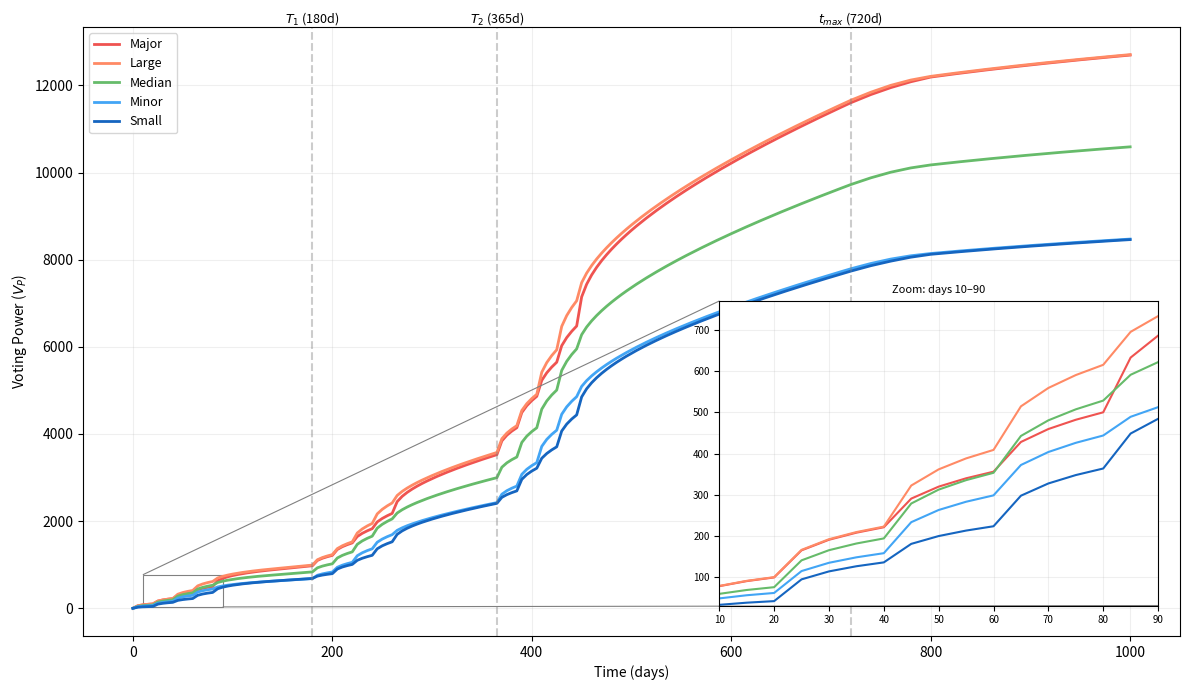

Write the Python code that produced this figure.
import numpy as np
import pandas as pd
import matplotlib.pyplot as plt

from mpl_toolkits.axes_grid1.inset_locator import inset_axes, mark_inset
from math import sqrt, log2

T_MAX = 720
T_PERIOD = 1000 
CAT_TOKENS = {'Major': 2000, 'Large': 1000, 'Median': 500, 'Minor': 200, 'Small': 100}
CAT_COLORS = {'Major': '#EF5350', 'Large': '#FF8A65', 'Median': '#66BB6A', 'Minor': '#42A5F5', 'Small': '#1565C0'}
SCHEDULE = {
    0:  {'Major': 1, 'Large': 2,  'Median': 3,  'Minor': 6,  'Small': 8},
    20: {'Major': 2, 'Large': 4,  'Median': 7,  'Minor': 14, 'Small': 24},
    40: {'Major': 3, 'Large': 7,  'Median': 12, 'Minor': 25, 'Small': 36},
    60: {'Major': 4, 'Large': 10, 'Median': 17, 'Minor': 35, 'Small': 57},
    80: {'Major': 6, 'Large': 12, 'Median': 20, 'Minor': 40, 'Small': 80},
}

class PVAnalyzer:
    def __init__(self, rmin=0.2, rmax=1.0, tmax=720, time_tranches=None):
        self.rmin = rmin
        self.rmax = rmax
        self.tmax = tmax
        self.time_tranches = time_tranches or [
            {"max_days": 180, "P": 0.2},
            {"max_days": 365, "P": 0.8},
            {"max_days": float('inf'), "P": 1.0}
        ]

    def calculate_time_weight(self, t_effective):
        weight = 0
        remaining_time = t_effective
        prev_limit = 0
        for tranche in self.time_tranches:
            limit = tranche['max_days']
            width = limit - prev_limit if limit != float('inf') else remaining_time
            time_in_bracket = min(remaining_time, width)
            if time_in_bracket > 0:
                weight += np.log2(time_in_bracket + 1) * tranche['P']
            remaining_time -= time_in_bracket
            prev_limit = limit
            if remaining_time <= 0:
                break
        return weight

    def calculate_power_ratio(self, t_effective):
        progress = np.clip(t_effective / self.tmax, self.rmin, self.rmax)
        k = 0.5
        return self.rmin + (self.rmax - self.rmin) * (progress ** k)

    def calculate_voting_power(self, tokens, t_effective):
        if t_effective <= 0:
            return 0
        W = self.calculate_time_weight(t_effective)
        alpha = self.calculate_power_ratio(t_effective)
        return W * (alpha * tokens + np.sqrt(tokens) * (1 - alpha))

def build_stakeholders():
    all_stakeholders = []
    prev_counts = {cat: 0 for cat in CAT_TOKENS.keys()}
    for day in sorted(SCHEDULE.keys()):
        for cat, count in SCHEDULE[day].items():
            new_joiners = count - prev_counts[cat]
            for _ in range(new_joiners):
                all_stakeholders.append({
                    'category': cat,
                    'join_day': day,
                    'tokens': CAT_TOKENS[cat]
                })
            prev_counts[cat] = count
    return all_stakeholders


def run_simulation(analyzer, max_days):
    all_stakeholders = build_stakeholders()
    days = range(0, max_days + 1, 5)
    results = []
    for day in days:
        day_results = {'day': day}
        cat_vp_totals = {cat: 0 for cat in CAT_TOKENS.keys()}
        for s in all_stakeholders:
            if s['join_day'] <= day:
                t_eff = day - s['join_day']
                vp = analyzer.calculate_voting_power(s['tokens'], t_eff)
                cat_vp_totals[s['category']] += vp
        for cat, total_vp in cat_vp_totals.items():
            day_results[f'{cat}_Vp'] = total_vp
        results.append(day_results)
    return pd.DataFrame(results)


def plot_simulation(df, tranche_markers, zoom_window=None, inset_pos=None, filename=None):
    fig, ax = plt.subplots(figsize=(12, 7))

    cat_lines = {}
    for cat in CAT_TOKENS.keys():
        line, = ax.plot(
            df['day'], df[f'{cat}_Vp'],
            label=cat,
            color=CAT_COLORS[cat],
            linewidth=2.0
        )
        cat_lines[cat] = line

    for i, (day, label) in enumerate(tranche_markers):
        ax.axvline(x=day, color='grey', linestyle='--', alpha=0.4)
        ax.text(day, ax.get_ylim()[1], label,
                color='black', alpha=1, fontsize=9,
                ha='center', va='bottom')

    ax.set_xlabel('Time (days)')
    ax.set_ylabel('Voting Power ($V_P$)')
    ax.legend(fontsize=9)
    ax.grid(True, alpha=0.2)

    if zoom_window:
        x0, x1 = zoom_window
        pos = inset_pos or [0.58, 0.05, 0.40, 0.50]
        axins = ax.inset_axes(pos)

        for cat in CAT_TOKENS.keys():
            mask = (df['day'] >= x0) & (df['day'] <= x1)
            axins.plot(
                df.loc[mask, 'day'], df.loc[mask, f'{cat}_Vp'],
                color=CAT_COLORS[cat],
                linewidth=1.5
            )

        y_vals = []
        for cat in CAT_TOKENS.keys():
            mask = (df['day'] >= x0) & (df['day'] <= x1)
            y_vals.extend(df.loc[mask, f'{cat}_Vp'].tolist())

        axins.set_xlim(x0, x1)
        axins.set_ylim(min(y_vals) * 0.95, max(y_vals) * 1.05)
        axins.set_title(f'Zoom: days {x0}–{x1}', fontsize=8)
        axins.grid(True, alpha=0.2)
        axins.tick_params(labelsize=7)
        mark_inset(ax, axins, loc1=2, loc2=4, fc="none", ec="0.5", lw=0.8)

    plt.tight_layout()
    fname = filename or 'plot.png'
    plt.savefig(fname, dpi=150, bbox_inches='tight')
    plt.show()


if __name__ == "__main__":

    agile_tranches = [
        {"max_days": 180,          "P": 0.020},
        {"max_days": 365,          "P": 0.035},
        {"max_days": float('inf'), "P": 0.070}
    ]
    agile_analyzer = PVAnalyzer(tmax=T_MAX, time_tranches=agile_tranches)
    agile_df = run_simulation(agile_analyzer, max_days=T_PERIOD)
    plot_simulation(
        agile_df,
        tranche_markers=[(180, '$T_1$ (180d)'), (365, '$T_2$ (365d)'), (720, '$t_{max}$ (720d)' )],
        zoom_window=(10, 90),
        filename='power_progression_agile.png'
    )
